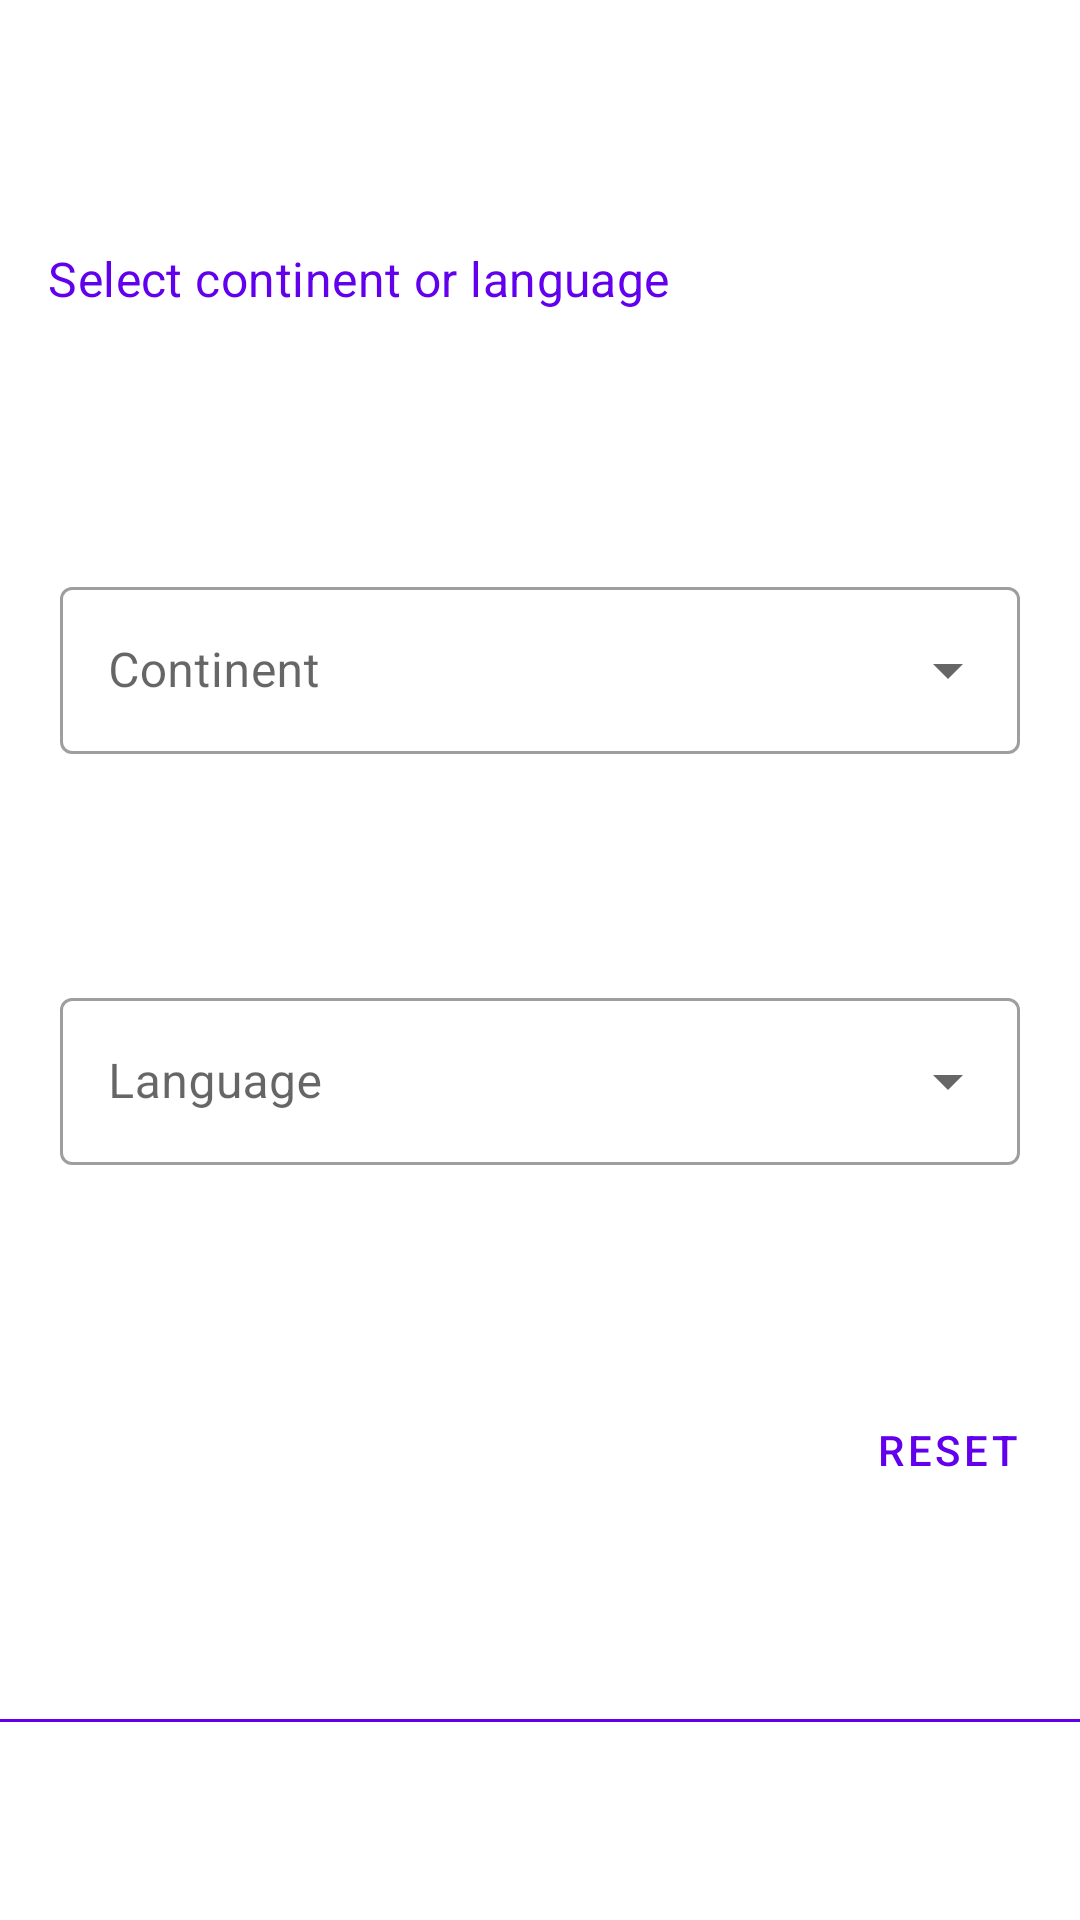

Reconstruct the res/layout file that produces this screen, plus the resources it refers to.
<!-- AndroidManifest.xml: application theme Theme.ApolloCountries -->
<!-- res/layout/list_filters.xml -->
<?xml version="1.0" encoding="utf-8"?>
<androidx.constraintlayout.widget.ConstraintLayout xmlns:android="http://schemas.android.com/apk/res/android"
    android:layout_width="match_parent"
    android:layout_height="wrap_content"
    android:id="@+id/filtersLayout"
    xmlns:app="http://schemas.android.com/apk/res-auto">

    <TextView
        android:id="@+id/title"
        android:text="@string/filter_title"
        android:layout_width="match_parent"
        android:layout_height="wrap_content"
        android:padding="16dp"
        android:ellipsize="end"
        android:maxLines="1"
        android:textAppearance="?attr/textAppearanceSubtitle1"
        android:textColor="?attr/colorPrimary"
        app:layout_constraintStart_toStartOf="parent"
        app:layout_constraintTop_toTopOf="parent"
        app:layout_constraintBottom_toTopOf="@id/continent_filter"/>

    <com.google.android.material.textfield.TextInputLayout
        android:id="@+id/continent_filter"
        style="@style/Widget.MaterialComponents.TextInputLayout.OutlinedBox.ExposedDropdownMenu"
        android:layout_width="match_parent"
        android:layout_height="wrap_content"
        android:layout_marginHorizontal="20dp"
        android:layout_marginVertical="5dp"
        app:layout_constraintStart_toStartOf="parent"
        app:layout_constraintTop_toBottomOf="@id/title"
        app:layout_constraintBottom_toTopOf="@id/language_filter"
        android:hint="@string/continent_search">

        <AutoCompleteTextView
            android:id="@+id/continent_list"
            android:layout_width="match_parent"
            android:layout_height="wrap_content"
            android:inputType="none" />

    </com.google.android.material.textfield.TextInputLayout>

    <com.google.android.material.textfield.TextInputLayout
        android:id="@+id/language_filter"
        style="@style/Widget.MaterialComponents.TextInputLayout.OutlinedBox.ExposedDropdownMenu"
        android:layout_width="match_parent"
        android:layout_height="wrap_content"
        android:layout_marginHorizontal="20dp"
        android:layout_marginVertical="5dp"
        app:layout_constraintStart_toStartOf="parent"
        app:layout_constraintTop_toBottomOf="@id/continent_filter"
        app:layout_constraintBottom_toTopOf="@id/clearButton"
        android:hint="@string/language_search">

        <AutoCompleteTextView
            android:id="@+id/language_list"
            android:layout_width="match_parent"
            android:layout_height="wrap_content"
            android:inputType="none" />

    </com.google.android.material.textfield.TextInputLayout>

    <Button
        android:id="@+id/clearButton"
        android:layout_width="wrap_content"
        android:layout_height="wrap_content"
        android:text="@string/clear_button"
        style="@style/Widget.MaterialComponents.Button.TextButton"
        app:layout_constraintEnd_toEndOf="parent"
        app:layout_constraintTop_toBottomOf="@id/language_filter"
        app:layout_constraintBottom_toTopOf="@id/divider"
        />

    <View
        android:id="@+id/divider"
        android:layout_width="match_parent"
        android:layout_height="1dp"
        app:layout_constraintEnd_toEndOf="parent"
        app:layout_constraintTop_toBottomOf="@id/clearButton"
        app:layout_constraintBottom_toBottomOf="parent"
        android:background="?attr/colorPrimary" />

</androidx.constraintlayout.widget.ConstraintLayout>
<!-- resources referenced by this layout -->
<resources>
  <string name="clear_button">Reset</string>
  <string name="continent_search">Continent</string>
  <string name="filter_title">Select continent or language</string>
  <string name="language_search">Language</string>
  <style name="Theme.ApolloCountries" parent="Theme.MaterialComponents.DayNight.NoActionBar">
          
          <item name="colorPrimary">@color/purple_500</item>
          <item name="colorPrimaryVariant">@color/purple_700</item>
          <item name="colorOnPrimary">@color/white</item>
          
          <item name="colorSecondary">@color/teal_200</item>
          <item name="colorSecondaryVariant">@color/teal_700</item>
          <item name="colorOnSecondary">@color/black</item>
          
          
          
          
          
          <item name="toolbarStyle">@style/MyToolbar</item>
          <item name="backgroundColor">@color/white</item>
      </style>
  <color name="purple_500">#FF6200EE</color>
  <color name="purple_700">#FF3700B3</color>
  <color name="white">#FFFFFFFF</color>
  <color name="teal_200">#FF03DAC5</color>
  <color name="teal_700">#FF018786</color>
  <color name="black">#FF000000</color>
  <style name="MyToolbar" parent="Widget.MaterialComponents.Toolbar.Primary">
          <item name="titleTextColor">@color/white</item>
      </style>
</resources>
